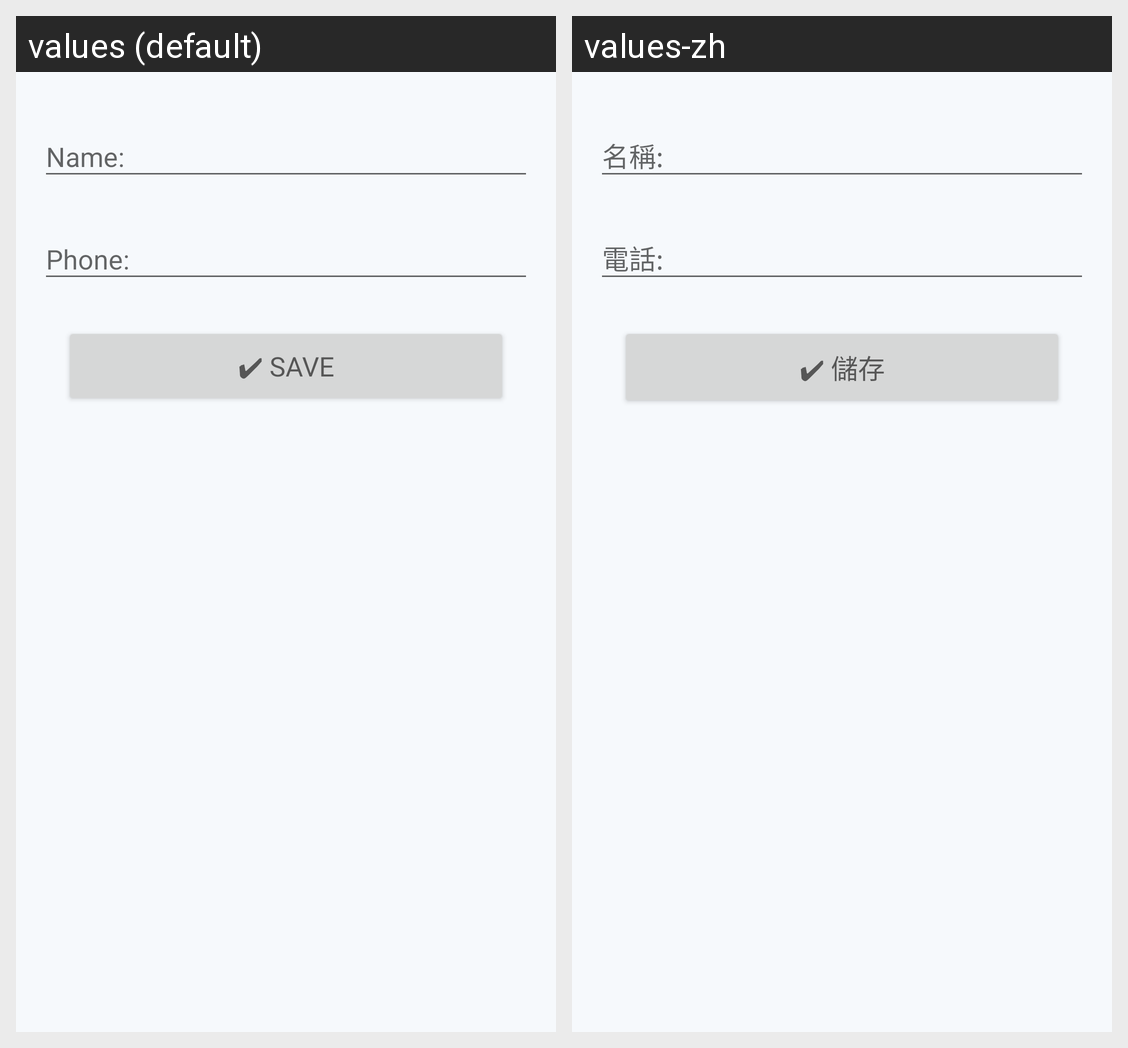

The Android screen above is rendered under two locales of the same app. Produce the string resources it draws, with the default and per-locale values.
Android screen res/layout/activity_add_caretaker.xml rendered under 2 locales, left to right: values (default), values-zh. Device: Nexus 5 (rendered at 1080×1920; each locale shown at half size, 540×960, under a caption strip naming it); theme AppTheme.
Strings drawn on this screen, with the default value and each locale's value (text and hints the layout hard-codes, and strings that could not be matched under every locale, appear in the picture but are not listed):

title_add_caretaker_name
  values: Name:
  values-zh: 名稱:

title_add_caretaker_phone
  values: Phone:
  values-zh: 電話:

title_add_caretaker_save
  values: ✔ SAVE
  values-zh: ✔ 儲存
